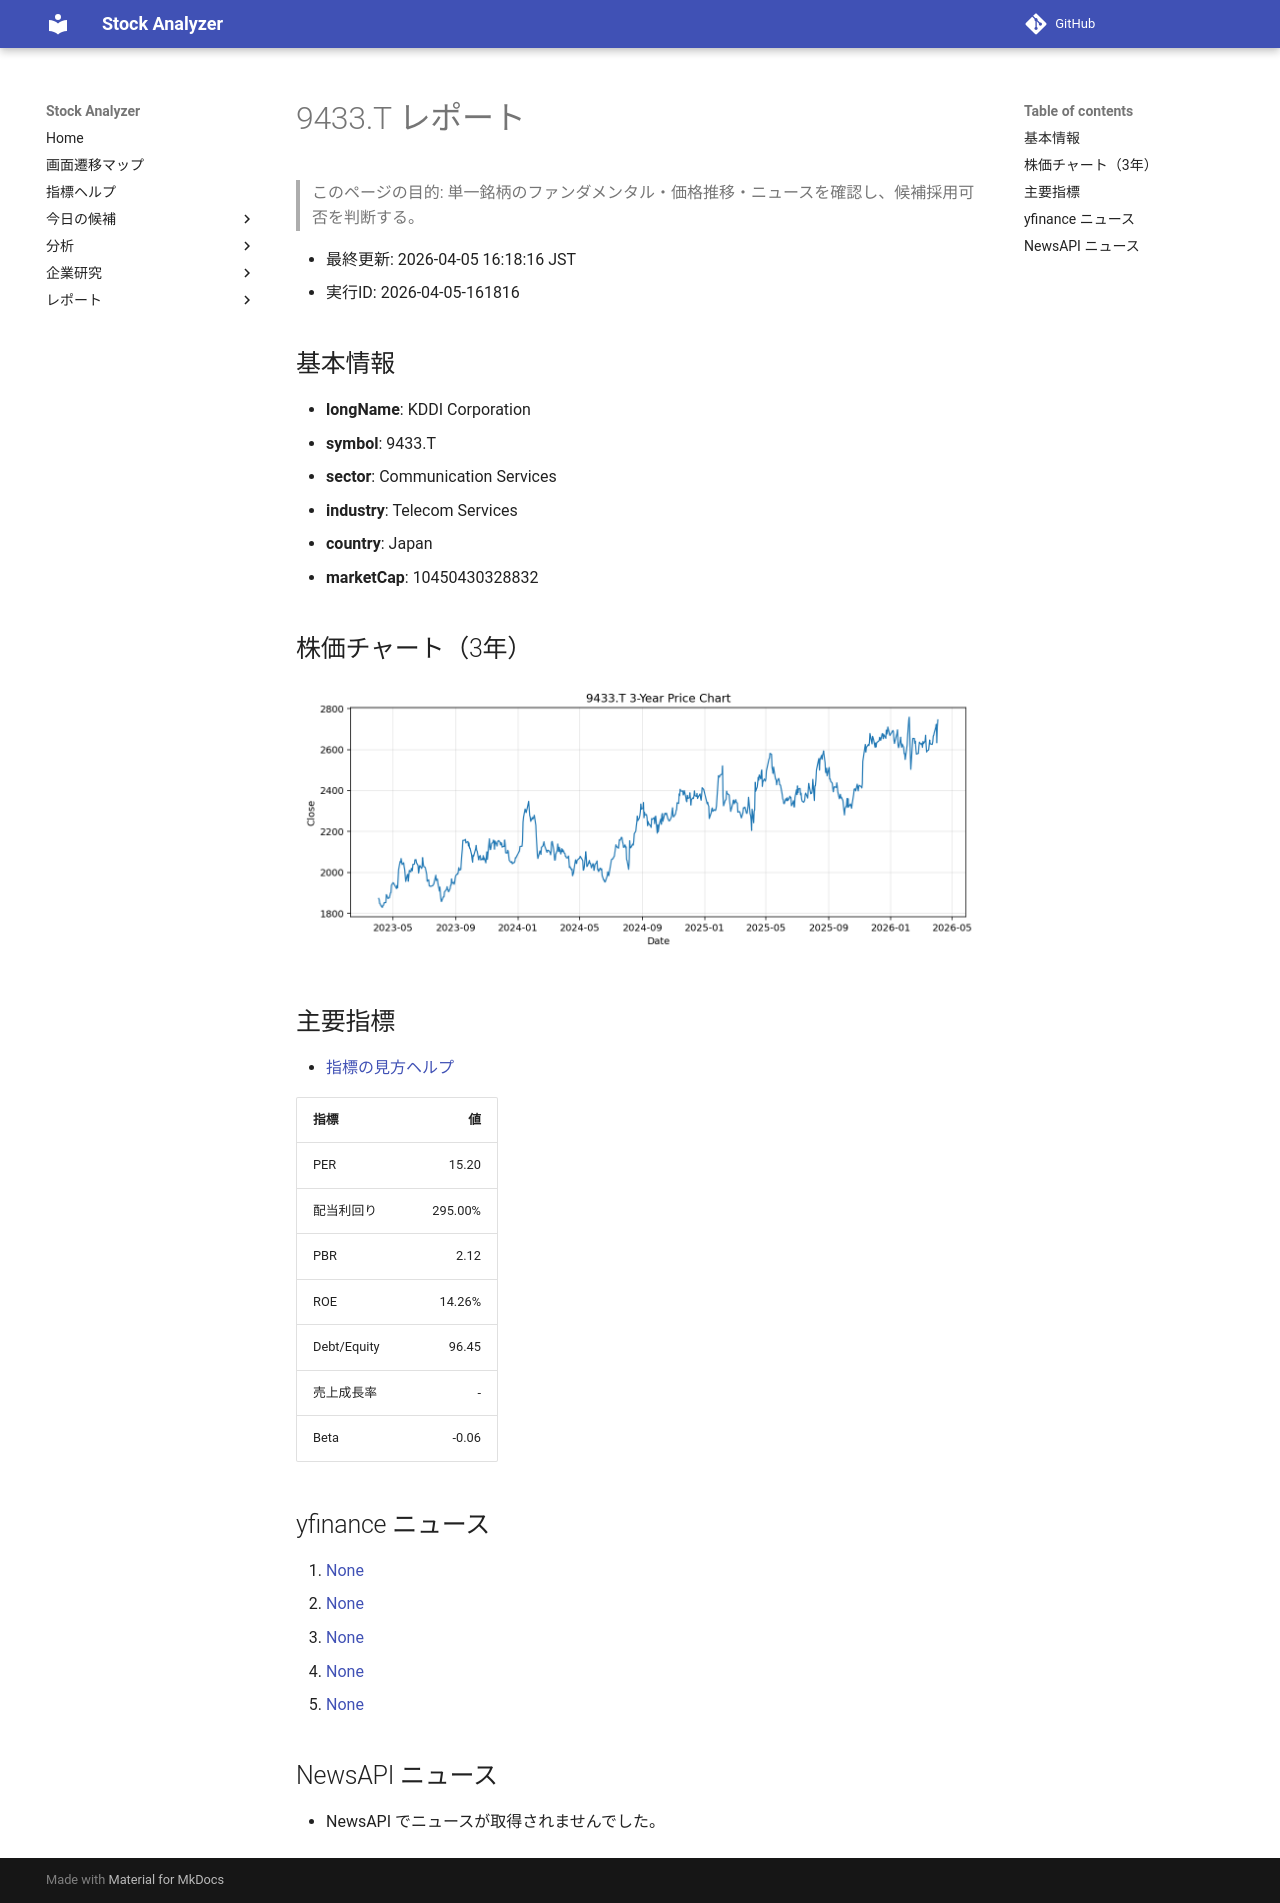

repository: Yumi-note/Making-APP · page: reports/2026-04-05/161816/9433_T/index.html · generator: mkdocs

# 9433.T レポート

> このページの目的: 単一銘柄のファンダメンタル・価格推移・ニュースを確認し、候補採用可否を判断する。

- 最終更新: 2026-04-05 16:18:16 JST
- 実行ID: 2026-04-05-161816

## 基本情報

- **longName**: KDDI Corporation
- **symbol**: 9433.T
- **sector**: Communication Services
- **industry**: Telecom Services
- **country**: Japan
- **marketCap**: 10450430328832

## 株価チャート（3年）

![9433.T 3-year price chart](9433_T_3y.png)

## 主要指標

- [指標の見方ヘルプ](../../../../indicators.md)

| 指標 | 値 |
|---|---:|
| PER | 15.20 |
| 配当利回り | 295.00% |
| PBR | 2.12 |
| ROE | 14.26% |
| Debt/Equity | 96.45 |
| 売上成長率 | - |
| Beta | -0.06 |

## yfinance ニュース

1. [None](None)
2. [None](None)
3. [None](None)
4. [None](None)
5. [None](None)

## NewsAPI ニュース

- NewsAPI でニュースが取得されませんでした。
